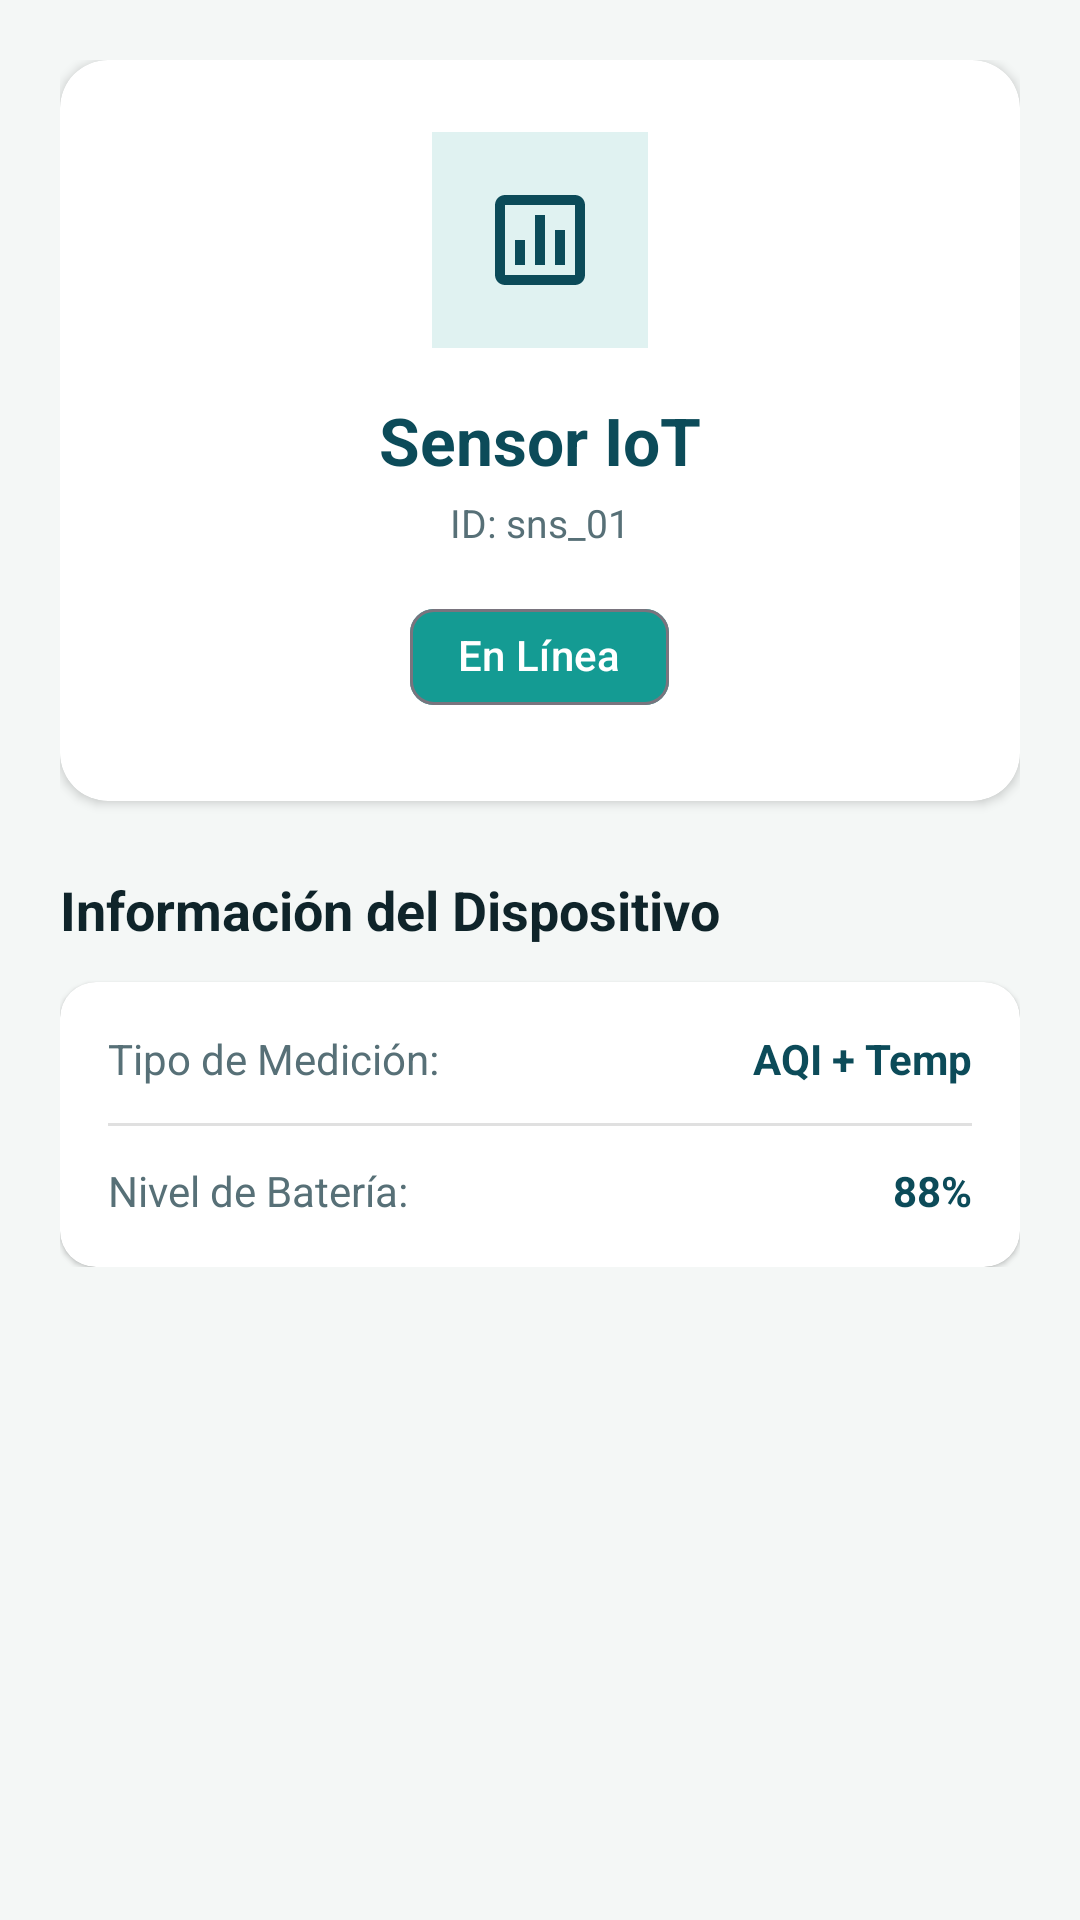

Reconstruct the res/layout file that produces this screen, plus the resources it refers to.
<!-- AndroidManifest.xml: application theme Theme.AirSense -->
<!-- res/layout/fragment_sensor_detail.xml -->
<?xml version="1.0" encoding="utf-8"?>
<androidx.core.widget.NestedScrollView xmlns:android="http://schemas.android.com/apk/res/android"
    xmlns:app="http://schemas.android.com/apk/res-auto"
    xmlns:tools="http://schemas.android.com/tools"
    android:layout_width="match_parent"
    android:layout_height="match_parent"
    android:background="@color/airsense_bg_light"
    tools:context=".ui.sensors.SensorDetailFragment">

    <LinearLayout
        android:layout_width="match_parent"
        android:layout_height="wrap_content"
        android:orientation="vertical"
        android:padding="20dp">

        
        <com.google.android.material.card.MaterialCardView
            android:layout_width="match_parent"
            android:layout_height="wrap_content"
            app:cardBackgroundColor="@color/airsense_card_bg"
            app:cardCornerRadius="16dp"
            app:cardElevation="2dp"
            app:strokeWidth="0dp">

            <LinearLayout
                android:layout_width="match_parent"
                android:layout_height="wrap_content"
                android:gravity="center_horizontal"
                android:orientation="vertical"
                android:padding="24dp">

                <ImageView
                    android:id="@+id/img_sensor_icon"
                    android:layout_width="72dp"
                    android:layout_height="72dp"
                    android:background="@color/airsense_secondary_light"
                    android:contentDescription="@string/title_sensors"
                    android:padding="16dp"
                    android:src="@drawable/ic_sensors"
                    app:tint="@color/airsense_primary" />

                <TextView
                    android:id="@+id/tv_sensor_title"
                    android:layout_width="wrap_content"
                    android:layout_height="wrap_content"
                    android:layout_marginTop="16dp"
                    android:text="Sensor IoT"
                    android:textColor="@color/airsense_primary"
                    android:textSize="22sp"
                    android:textStyle="bold" />

                <TextView
                    android:id="@+id/tv_sensor_id"
                    android:layout_width="wrap_content"
                    android:layout_height="wrap_content"
                    android:layout_marginTop="4dp"
                    android:text="ID: sns_01"
                    android:textColor="@color/airsense_text_muted"
                    android:textSize="13sp" />

                <com.google.android.material.chip.Chip
                    android:id="@+id/chip_sensor_status"
                    android:layout_width="wrap_content"
                    android:layout_height="wrap_content"
                    android:layout_marginTop="12dp"
                    android:text="En Línea"
                    android:textColor="@color/white"
                    app:chipBackgroundColor="@color/status_good" />
            </LinearLayout>
        </com.google.android.material.card.MaterialCardView>

        
        <TextView
            android:layout_width="wrap_content"
            android:layout_height="wrap_content"
            android:layout_marginTop="24dp"
            android:layout_marginBottom="12dp"
            android:text="Información del Dispositivo"
            android:textColor="@color/airsense_text_dark"
            android:textSize="18sp"
            android:textStyle="bold" />

        <com.google.android.material.card.MaterialCardView
            android:layout_width="match_parent"
            android:layout_height="wrap_content"
            app:cardBackgroundColor="@color/airsense_card_bg"
            app:cardCornerRadius="12dp"
            app:cardElevation="1dp"
            app:strokeWidth="0dp">

            <LinearLayout
                android:layout_width="match_parent"
                android:layout_height="wrap_content"
                android:orientation="vertical"
                android:padding="16dp">

                
                <LinearLayout
                    android:layout_width="match_parent"
                    android:layout_height="wrap_content"
                    android:orientation="horizontal">

                    <TextView
                        android:layout_width="0dp"
                        android:layout_height="wrap_content"
                        android:layout_weight="1"
                        android:text="Tipo de Medición:"
                        android:textColor="@color/airsense_text_muted" />

                    <TextView
                        android:id="@+id/tv_sensor_type"
                        android:layout_width="wrap_content"
                        android:layout_height="wrap_content"
                        android:text="AQI + Temp"
                        android:textColor="@color/airsense_primary"
                        android:textStyle="bold" />
                </LinearLayout>

                <View
                    android:layout_width="match_parent"
                    android:layout_height="1dp"
                    android:layout_marginTop="12dp"
                    android:layout_marginBottom="12dp"
                    android:background="#1F000000" />

                
                <LinearLayout
                    android:layout_width="match_parent"
                    android:layout_height="wrap_content"
                    android:orientation="horizontal">

                    <TextView
                        android:layout_width="0dp"
                        android:layout_height="wrap_content"
                        android:layout_weight="1"
                        android:text="Nivel de Batería:"
                        android:textColor="@color/airsense_text_muted" />

                    <TextView
                        android:id="@+id/tv_battery_level"
                        android:layout_width="wrap_content"
                        android:layout_height="wrap_content"
                        android:text="88%"
                        android:textColor="@color/airsense_primary"
                        android:textStyle="bold" />
                </LinearLayout>

            </LinearLayout>
        </com.google.android.material.card.MaterialCardView>

    </LinearLayout>
</androidx.core.widget.NestedScrollView>
<!-- resources referenced by this layout -->
<resources>
  <color name="airsense_bg_light">#F4F7F6</color>
  <color name="airsense_card_bg">#FFFFFF</color>
  <color name="airsense_primary">#0C4B59</color>
  <color name="airsense_secondary_light">#E0F2F1</color>
  <color name="airsense_text_dark">#0F242A</color>
  <color name="airsense_text_muted">#577077</color>
  <color name="status_good">#149B93</color>
  <color name="white">#FFFFFFFF</color>
  <!-- drawable ic_sensors (drawable) -->
  <vector xmlns:android="http://schemas.android.com/apk/res/android"
      android:width="24dp"
      android:height="24dp"
      android:viewportWidth="24"
      android:viewportHeight="24">
    <path
        android:fillColor="@android:color/white"
        android:pathData="M19,3H5C3.9,3 3,3.9 3,5v14c0,1.1 0.9,2 2,2h14c1.1,0 2,-0.9 2,-2V5C21,3.9 20.1,3 19,3zM19,19H5V5h14V19zM7,12h2v5H7V12zM11,7h2v10h-2V7zM15,10h2v7h-2V10z"/>
  </vector>
  <string name="title_sensors">Sensores</string>
  <style name="Theme.AirSense" parent="Base.Theme.AirSense" />
  <style name="Base.Theme.AirSense" parent="Theme.Material3.DayNight.NoActionBar">
          <item name="colorPrimary">@color/airsense_primary</item>
          <item name="colorOnPrimary">@color/white</item>
          <item name="colorSecondary">@color/airsense_secondary</item>
          <item name="colorOnSecondary">@color/white</item>
          <item name="android:statusBarColor">@color/airsense_primary</item>
          <item name="android:windowBackground">@color/airsense_bg_light</item>
      </style>
  <color name="airsense_secondary">#149B93</color>
</resources>
